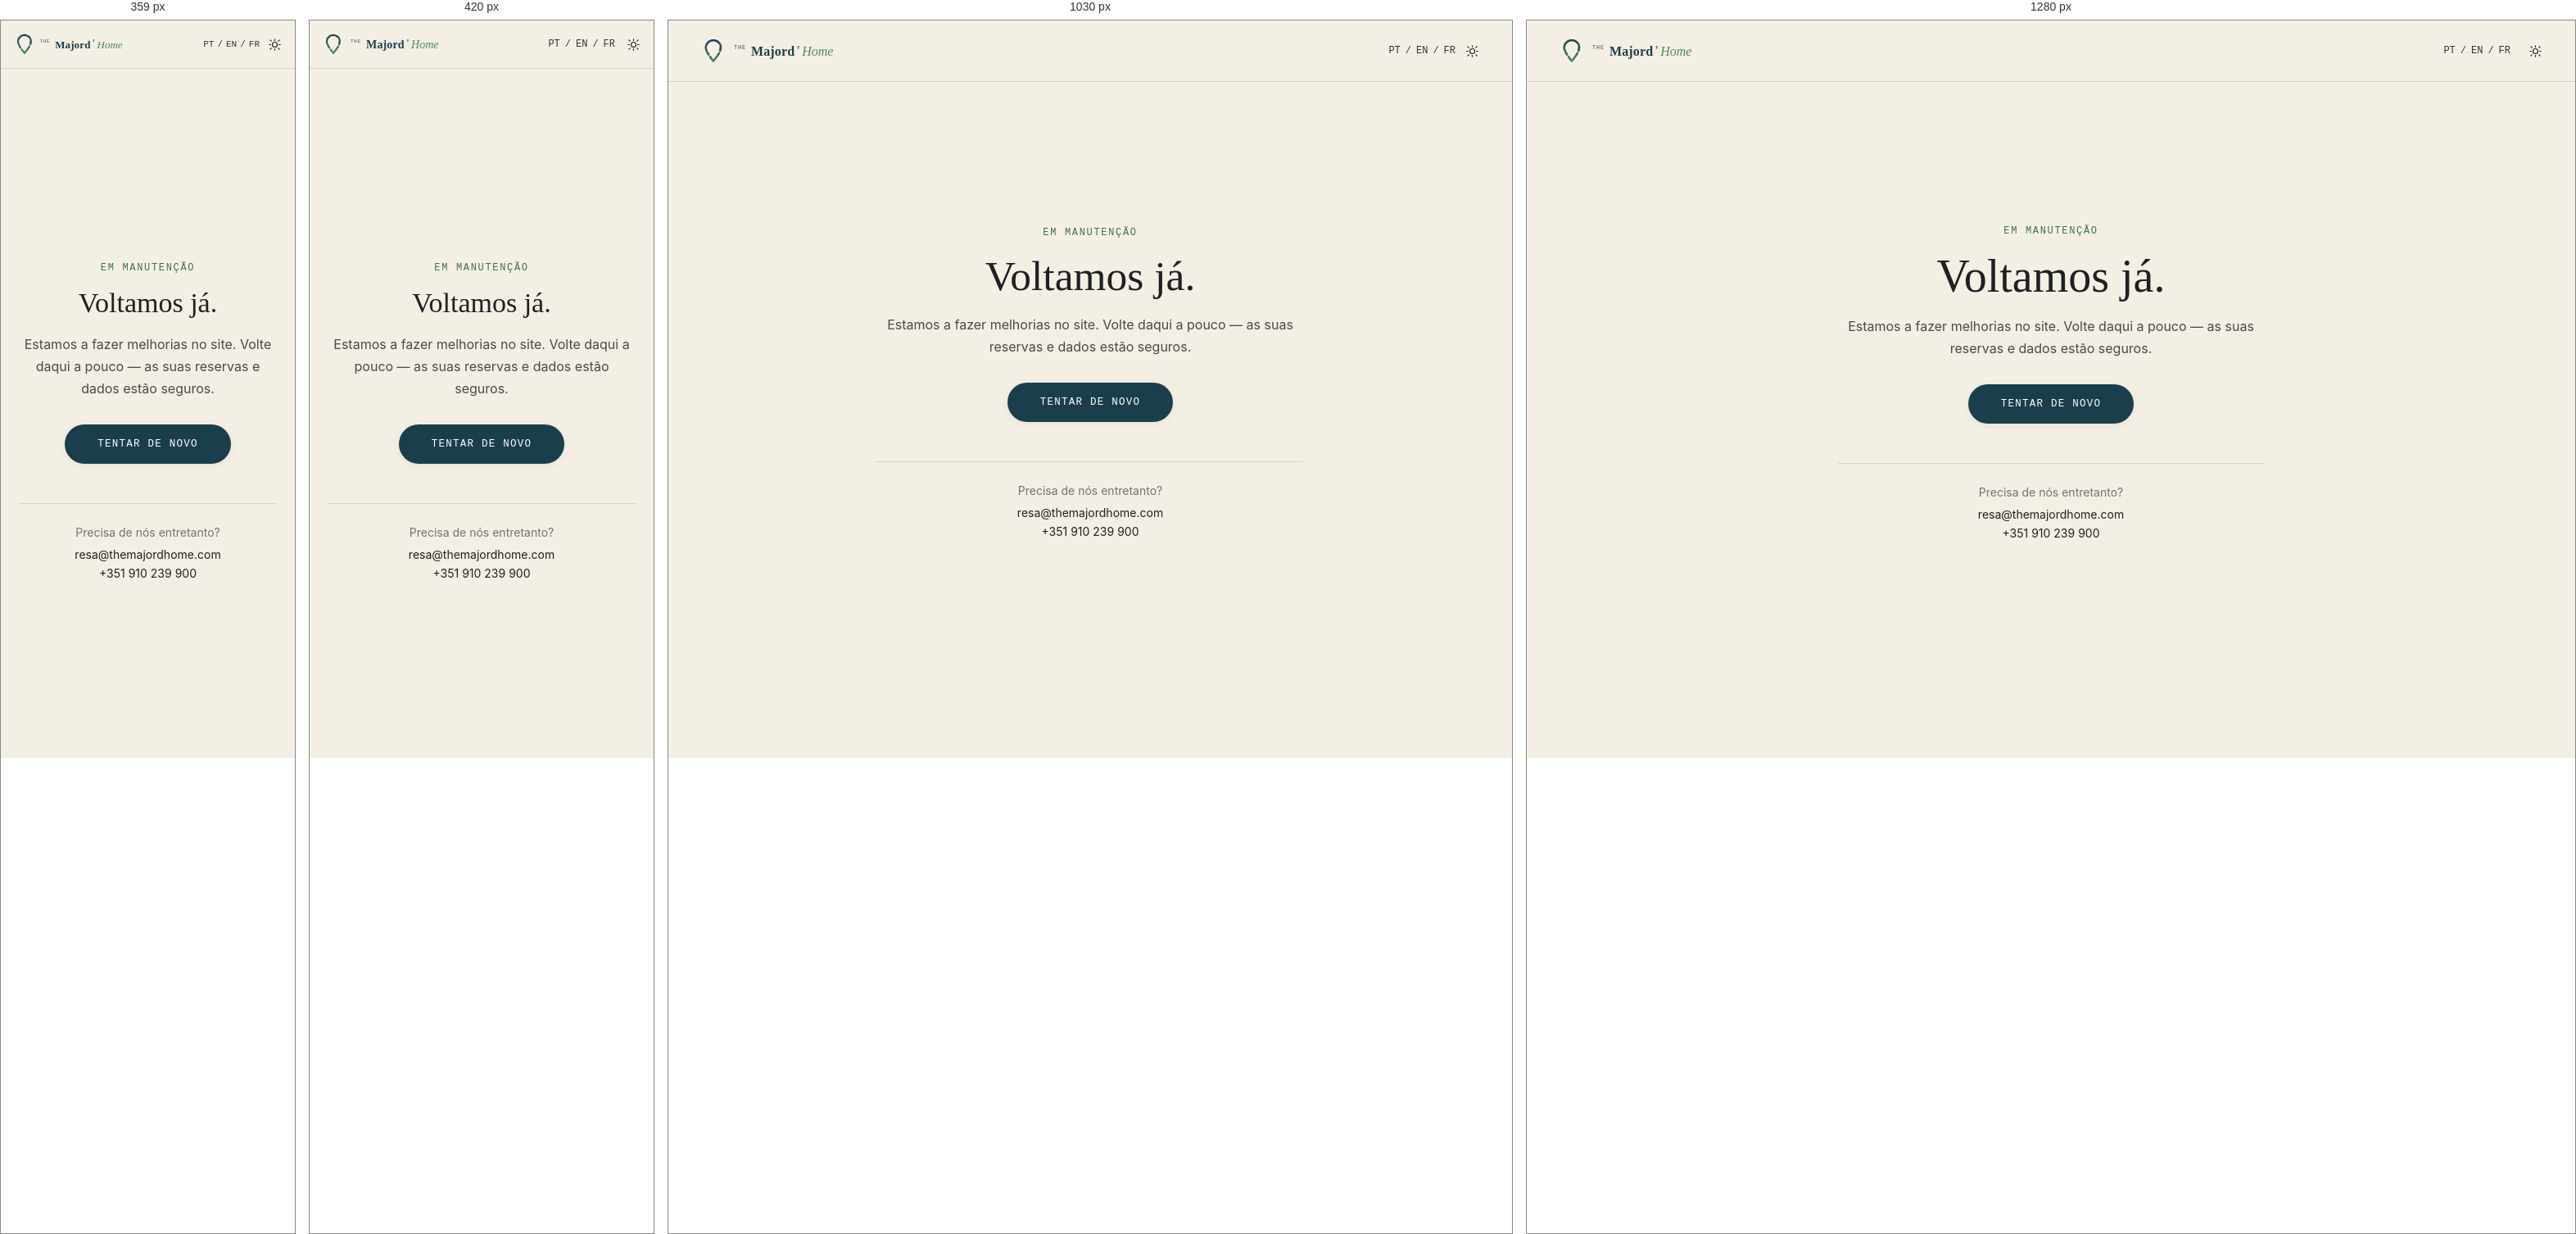
Rendered at 359 px, 420 px, 1030 px and 1280 px, left to right.

<!-- file: manutencao.html -->
<!DOCTYPE html>
<html lang="pt">
<head>
<meta charset="UTF-8">
<base href="/">
<meta name="viewport" content="width=device-width, initial-scale=1.0">
<meta name="description" content="O site da TheMajord'Home está em manutenção e volta dentro de momentos.">
<link rel="icon" href="favicon.svg" type="image/svg+xml">
<title>Em manutenção — TheMajord'Home</title>
<meta name="robots" content="noindex">
<script>(function(){try{var t=localStorage.getItem('tmh_theme');if(t==='light'||t==='dark')document.documentElement.setAttribute('data-theme',t);}catch(e){}})();</script>
<link rel="preconnect" href="https://fonts.googleapis.com">
<link rel="preconnect" href="https://fonts.gstatic.com" crossorigin>
<link href="https://fonts.googleapis.com/css2?family=Lora:ital,wght@0,400;0,500;0,600;0,700;1,400;1,500;1,600&family=Inter:wght@400;500;600&family=IBM+Plex+Mono:wght@400;500&display=swap" rel="stylesheet">
<link rel="stylesheet" href="css/style.css">
</head>
<body class="maintenance-page">
<!-- Página de manutenção. Liga-se no painel (Manutenção): o servidor passa a
     responder a todos os endereços públicos com esta página e o código 503
     (ver .htaccess). O painel /admin/ e o webhook do Stripe continuam a funcionar. -->
<header class="maintenance-top solid">
  <a class="logo" href="manutencao.html">
<svg class="logo-mark" viewBox="0 0 63 81" xmlns="http://www.w3.org/2000/svg">
      <defs>
        <linearGradient id="logoGradientOwners" x1="0" y1="0" x2="0" y2="81" gradientUnits="userSpaceOnUse">
          <stop offset="0%" stop-color="#1B3E4C"/>
          <stop offset="100%" stop-color="#4F8864"/>
        </linearGradient>
      </defs>
      <path d="M48.67,8.17 C45.43,5.96 40.01,3.86 36.33,3.00 C32.65,2.14 29.76,2.47 26.58,3.00 C23.40,3.53 20.32,4.29 17.25,6.17 C14.18,8.04 10.38,11.35 8.17,14.25 C5.96,17.15 4.69,19.90 4.00,23.58 C3.31,27.26 2.46,30.97 4.00,36.33 C5.54,41.69 10.97,52.51 13.25,55.75 C15.53,58.99 16.72,56.44 17.67,55.75 C18.61,55.06 20.04,54.82 18.92,51.58 C17.79,48.35 12.25,41.00 10.92,36.33 C9.58,31.67 9.53,27.46 10.92,23.58 C12.31,19.71 16.64,15.36 19.25,13.08 C21.86,10.81 23.24,10.28 26.58,9.92 C29.93,9.56 35.62,9.53 39.33,10.92 C43.04,12.31 46.72,15.97 48.83,18.25 C50.94,20.53 51.81,20.57 52.00,24.58 C52.19,28.60 49.38,39.15 50.00,42.33 C50.62,45.51 54.26,44.83 55.75,43.67 C57.24,42.50 58.39,38.51 58.92,35.33 C59.44,32.15 59.44,27.76 58.92,24.58 C58.39,21.40 57.46,18.99 55.75,16.25 C54.04,13.51 51.90,10.38 48.67,8.17 Z" fill="url(#logoGradientOwners)"/>
      <path d="M51.67,46.17 C50.78,45.44 48.50,45.82 47.58,46.00 C46.67,46.18 46.96,45.97 46.17,47.25 C45.38,48.53 45.25,50.24 42.83,53.67 C40.42,57.10 34.12,66.00 31.67,67.83 C29.21,69.67 29.42,66.28 28.08,64.67 C26.75,63.06 24.86,59.46 23.67,58.17 C22.47,56.88 21.83,56.90 20.92,56.92 C20.00,56.93 18.62,57.29 18.17,58.25 C17.71,59.21 16.32,59.58 18.17,62.67 C20.01,65.75 27.00,74.24 29.25,76.75 C31.50,79.26 30.25,78.60 31.67,77.75 C33.08,76.90 34.21,76.24 37.75,71.67 C41.29,67.10 50.60,54.58 52.92,50.33 C55.24,46.08 52.56,46.89 51.67,46.17 Z" fill="url(#logoGradientOwners)"/>
      <g class="logo-mark-white">
        <path d="M48.67,8.17 C45.43,5.96 40.01,3.86 36.33,3.00 C32.65,2.14 29.76,2.47 26.58,3.00 C23.40,3.53 20.32,4.29 17.25,6.17 C14.18,8.04 10.38,11.35 8.17,14.25 C5.96,17.15 4.69,19.90 4.00,23.58 C3.31,27.26 2.46,30.97 4.00,36.33 C5.54,41.69 10.97,52.51 13.25,55.75 C15.53,58.99 16.72,56.44 17.67,55.75 C18.61,55.06 20.04,54.82 18.92,51.58 C17.79,48.35 12.25,41.00 10.92,36.33 C9.58,31.67 9.53,27.46 10.92,23.58 C12.31,19.71 16.64,15.36 19.25,13.08 C21.86,10.81 23.24,10.28 26.58,9.92 C29.93,9.56 35.62,9.53 39.33,10.92 C43.04,12.31 46.72,15.97 48.83,18.25 C50.94,20.53 51.81,20.57 52.00,24.58 C52.19,28.60 49.38,39.15 50.00,42.33 C50.62,45.51 54.26,44.83 55.75,43.67 C57.24,42.50 58.39,38.51 58.92,35.33 C59.44,32.15 59.44,27.76 58.92,24.58 C58.39,21.40 57.46,18.99 55.75,16.25 C54.04,13.51 51.90,10.38 48.67,8.17 Z" fill="#fff"/>
        <path d="M51.67,46.17 C50.78,45.44 48.50,45.82 47.58,46.00 C46.67,46.18 46.96,45.97 46.17,47.25 C45.38,48.53 45.25,50.24 42.83,53.67 C40.42,57.10 34.12,66.00 31.67,67.83 C29.21,69.67 29.42,66.28 28.08,64.67 C26.75,63.06 24.86,59.46 23.67,58.17 C22.47,56.88 21.83,56.90 20.92,56.92 C20.00,56.93 18.62,57.29 18.17,58.25 C17.71,59.21 16.32,59.58 18.17,62.67 C20.01,65.75 27.00,74.24 29.25,76.75 C31.50,79.26 30.25,78.60 31.67,77.75 C33.08,76.90 34.21,76.24 37.75,71.67 C41.29,67.10 50.60,54.58 52.92,50.33 C55.24,46.08 52.56,46.89 51.67,46.17 Z" fill="#fff"/>
      </g>
    </svg>
    <span class="logo-text"><span class="logo-the">The</span><span class="logo-majord">Majord</span><span class="logo-quote">'</span><span class="logo-home">Home</span></span>
  </a>
  <div class="nav-right">
    <div class="lang-toggle" role="group" aria-label="Idioma"><button type="button" data-lang="pt" aria-label="Português">PT</button>/<button type="button" data-lang="en" aria-label="English">EN</button>/<button type="button" data-lang="fr" aria-label="Français">FR</button></div>
    <button type="button" class="theme-toggle" aria-label="Alternar tema claro/escuro">
      <svg class="icon-sun" viewBox="0 0 24 24" fill="none" stroke="currentColor" stroke-width="1.6" stroke-linecap="round"><circle cx="12" cy="12" r="4.2"/><path d="M12 2.5v2.4M12 19.1v2.4M4.2 4.2l1.7 1.7M18.1 18.1l1.7 1.7M2.5 12h2.4M19.1 12h2.4M4.2 19.8l1.7-1.7M18.1 5.9l1.7-1.7"/></svg>
      <svg class="icon-moon" viewBox="0 0 24 24" fill="none" stroke="currentColor" stroke-width="1.6" stroke-linecap="round" stroke-linejoin="round"><path d="M20 14.5A8.5 8.5 0 1 1 9.5 4a6.5 6.5 0 0 0 10.5 10.5z"/></svg>
    </button>
  </div>
</header>

<main class="status-page-body wrap">
  <div class="eyebrow" data-i18n="maintenance.eyebrow">Em manutenção</div>
  <h1 data-i18n="maintenance.title">Voltamos já.</h1>
  <p data-i18n="maintenance.text">Estamos a fazer melhorias no site. Volte daqui a pouco — as suas reservas e dados estão seguros.</p>
  <div class="status-actions">
    <a class="cta-btn" href="index.html" data-i18n="maintenance.retry">Tentar de novo</a>
  </div>
  <div class="status-contact">
    <span data-i18n="maintenance.contact">Precisa de nós entretanto?</span>
    <a href="mailto:resa@themajordhome.com">resa@themajordhome.com</a>
    <a href="tel:+351910239900">+351 910 239 900</a>
  </div>
</main>

<script src="js/theme.js"></script>
<script src="js/i18n.js"></script>
<script>I18N.initLanguageSwitcher();</script>
</body>
</html>


/* @media block from style.css */
@media (max-width:940px){
  .hero .slide-content{padding:0 22px 140px;}
  .slide-meta{flex-wrap:wrap; gap:14px 22px; margin-bottom:12px;}
}

/* @media block from style.css */
@media (max-width:600px){
  .hero .slide-content{padding:0 18px 220px;}
  .slide-title{font-size:clamp(30px,8vw,42px); line-height:1.03;}
  .slide-meta{margin-top:14px; font-size:13px; margin-bottom:20px;}
  .slide-eyebrow{margin-bottom:10px;}
  .slide-link{margin-top:40px;}
}

/* @media block from style.css */
@media (max-width:860px){
  .booking-bar{grid-template-columns:minmax(0,1fr) minmax(0,1fr); grid-auto-rows:auto; gap:18px 14px; padding:22px; border-radius:var(--radius-md);}
  .booking-field{border-right:none; padding:0; min-width:0;}
  .booking-field input, .booking-field select{min-width:0;}
  .booking-cta{grid-column:1/-1; padding:14px; margin-top:4px;}
}

/* @media block from style.css */
@media (max-width:900px){.services-grid{grid-template-columns:repeat(2,1fr);}}

/* @media block from style.css */
@media (max-width:520px){.services-grid{grid-template-columns:1fr;}}

/* @media block from style.css */
@media (max-width:900px){.steps-grid{grid-template-columns:1fr;}}

/* @media block from style.css */
@media (max-width:720px){ .service-points{grid-template-columns:1fr;} }

/* @media block from style.css */
@media (max-width:820px){ .service-gallery{grid-template-columns:repeat(2,1fr);} }

/* @media block from style.css */
@media (max-width:520px){ .service-gallery{grid-template-columns:1fr;} }

/* @media block from style.css */
@media (max-width:480px){ .maintenance-page .maintenance-top{padding:16px;} .status-page-body{padding:44px 0 70px;} }

/* @media block from style.css */
@media (max-width:860px){
  .collection-search{grid-template-columns:minmax(0,1fr) minmax(0,1fr); align-items:start; gap:16px 18px; padding:18px; margin-top:-24px;}
  .full-page .collection-search{margin-top:0;}
  .cs-field{border-right:none; padding:0;}
  .cs-query{grid-column:1/-1; border-bottom:1px solid var(--line); padding-bottom:12px;}
  .cs-status{grid-column:1/-1; flex-direction:row; justify-content:space-between; align-items:center; padding:0;}
}

/* @media block from style.css */
@media (max-width:1080px){.apt-grid{grid-template-columns:repeat(2,1fr);}}

/* @media block from style.css */
@media (max-width:600px){.apt-grid{grid-template-columns:1fr;}}

/* @media block from style.css */
@media (max-width:640px){ .apartments-map{height:300px; margin-bottom:28px;} }

/* @media block from style.css */
@media (max-width:760px){
  .dir-row{grid-template-columns:48px 1fr; gap:4px 14px; padding:16px 10px;}
  .dir-photo{width:48px; height:48px; grid-row:1 / span 3;}
  .dir-name{order:1;}
  .dir-specs{order:2;}
  .dir-desc{order:3;}
}

/* @media block from style.css */
@media (max-width:820px){.trust-grid{grid-template-columns:1fr; gap:34px;}}

/* @media block from style.css */
@media (max-width:820px){.testimonials-grid{grid-template-columns:1fr; gap:18px;} .testimonials{padding:64px 0;}}

/* @media block from style.css */
@media (max-width:820px){.footer-grid{grid-template-columns:minmax(0,1fr) minmax(0,1fr); row-gap:36px;}}

/* @media block from style.css */
@media (max-width:480px){
  .footer-grid > :first-child, .footer-grid > .footer-col:last-child{grid-column:1/-1;}
  .footer-col a, .footer-col span.footer-text{overflow-wrap:anywhere;}
}

/* @media block from style.css */
@media (max-width:1180px) and (min-width:941px){
  nav.services{gap:15px; font-size:11px;}
  .nav-right{gap:12px;}
  .owner-btn{padding:8px 13px; font-size:10px;}
  header{padding:18px 22px;}
}

/* @media block from style.css */
@media (max-width:940px){
  nav.services{display:none;}
  header{padding:18px 22px;}
  .wrap{padding:0 22px;}
  .hero-dots, .hero-arrows{display:none;}
  .owner-btn{display:none;}
  .menu-toggle{display:flex;}
  /* header.scrolled / header.solid fixam 40px de lado — no telemóvel não cabe. */
  header.scrolled, header.solid{padding-left:22px; padding-right:22px;}
  header{gap:12px;}
}

/* @media block from style.css */
@media (max-width:480px){
  header, header.scrolled, header.solid{padding-left:16px; padding-right:16px;}
  header .logo{font-size:14px; gap:8px;}
  header .logo-mark{width:26px; height:26px;}
  .nav-right{gap:14px;}
}

/* @media block from style.css */
@media (max-width:360px){
  header, header.scrolled, header.solid{padding-left:12px; padding-right:12px;}
  header .logo{font-size:13px; gap:6px;}
  .nav-right{gap:10px;}
  .lang-toggle{font-size:11px; gap:4px;}
}

/* @media block from style.css */
@media (max-width:860px){
  .gallery-grid{grid-template-columns:1fr; grid-template-rows:none; height:auto; border-radius:var(--radius-md);}
  .gallery-thumb{display:none;}
  .gallery-main{aspect-ratio:4/3;}
  .gallery-count-badge{display:flex;}
}

/* @media block from style.css */
@media (min-width:861px){ .gallery-count-badge{display:none;} }

/* @media block from style.css */
@media (max-width:760px){
  .prop-info-row{grid-template-columns:repeat(3,1fr);}
  .prop-info-item:nth-child(3){border-right:none;}
  .prop-info-item{border-bottom:1px solid var(--line);}
}

/* @media block from style.css */
@media (max-width:980px){ .prop-layout{grid-template-columns:1fr;} }

/* @media block from style.css */
@media (max-width:700px){ .amenities-grid{grid-template-columns:1fr;} }

/* @media block from style.css */
@media (max-width:560px){
  .cookie-consent{ flex-direction:column; align-items:stretch; bottom:0; width:100%; border-radius:var(--radius-md) var(--radius-md) 0 0; gap:12px; padding:16px 18px; }
  /* Em coluna, o flex-basis de 280px do texto virava 280px de ALTURA e o
     aviso tapava quase o ecrã todo (incl. os apartamentos). */
  .cookie-consent-text{ flex:0 0 auto; font-size:13px; }
  .cookie-consent-actions{ justify-content:flex-end; margin-left:0; }
}

/* @media block from style.css */
@media (max-width:640px){
  .faq-entry summary{padding:18px 0;}
  .faq-entry-a{padding:0 0 20px;}
}